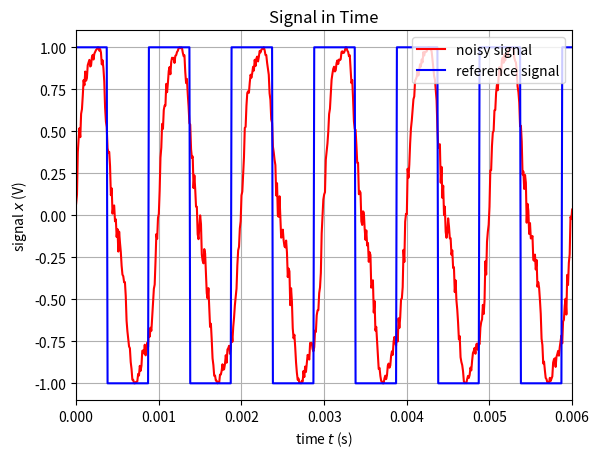
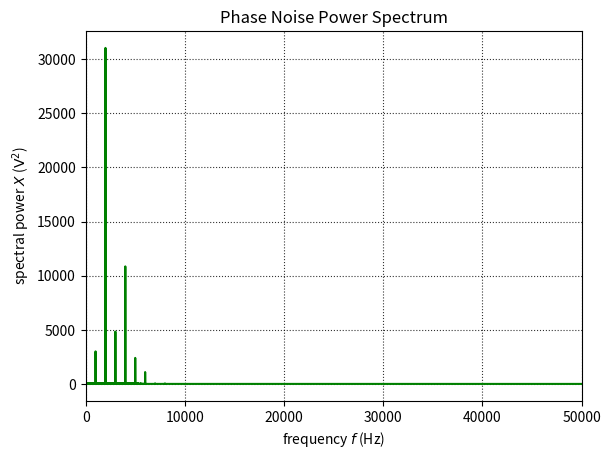

Source code (Python) for these figures, in order:
# -*- coding: utf-8 -*-
"""
Phase Noise Analyzer

[redacted]
"""


import numpy as np
import matplotlib.pyplot as plt
import scipy.signal as ss
import scipy.fft as sf


# frequency and amplitude of signal
f_sig = 1e3
A = 1

# frequency and amplitude of periodic phase noise
f_pha = 3000
B = 0.2

# amplitude of random phase noise
C = 0.2

# filter cutoff frequency
fc = 5000

# time interval and number of samples
t = 1
n = int(1e5)

# sampling frequency
fs = n / t

# arrays of time and frequency
t_arr = np.linspace(0, t, n)
f_arr = np.linspace(0, fs, n)

# phase noise
pha = B * np.sin(2*np.pi * f_pha * t_arr) + C * np.random.rand(n)

# signal with noise
sig = A * np.sin(2*np.pi * f_sig * t_arr + pha)

# reference signal
ref = A * np.sin(2*np.pi * f_sig * t_arr + np.pi/4)
ref = np.sign(ref)

# mixed signal
mix = sig * ref

# filtered signal
sos = ss.butter(10, fc, 'lp', fs=fs, output='sos')
lpf = ss.sosfilt(sos, mix)

# power spectrum
spc = np.abs(sf.fft(lpf))

# plot signals in time
plt.figure(1)
plt.title('Signal in Time')
plt.xlabel(r'time $t$ (s)')
plt.ylabel(r'signal $x$ (V)')
plt.rc('grid', linestyle=':', color='black', alpha=0.8)
plt.grid()

plt.plot(t_arr, sig, c='r', label="noisy signal")
plt.plot(t_arr, ref, c='b', label="reference signal")
plt.xlim(0, 6 / f_sig)

plt.legend(loc=1)

# plot signal power spectrum
plt.figure(2)
plt.title('Phase Noise Power Spectrum')
plt.xlabel(r'frequency $f$ (Hz)')
plt.ylabel(r'spectral power $X$ ($\text{V}^2$)')
plt.rc('grid', linestyle=':', color='black', alpha=0.8)
plt.grid()

plt.plot(f_arr[2:], spc[2:], c='g')
plt.xlim(0, fs/2)

plt.show()

